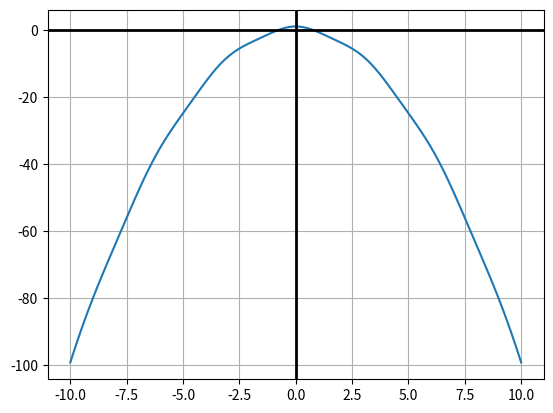

This figure's Python source:
from scipy.optimize import root_scalar
import matplotlib.pyplot as plt
import numpy as np


def f(x):
    return (np.cos(x)**2)-(x**2)
    ##return np.exp(x / 3) * np.cos(x) + 10 * np.sin(3 * x)
    #return (x**2)+(15*(np.cos(x)))-40


x=np.linspace(start=-10, stop=10, num=100)
plt.plot(x, f(x))
plt.grid()
plt.axhline(y=0, linewidth=2, c='k')
plt.axvline(x=0, linewidth=2, c='k')
plt.show()



sol = root_scalar(f, method='brentq', bracket=[0, 1], xtol=1e-16) ##brackets[5,6] para otras f(x)


print("Algoritmo de Brent: ", sol.root)
print("iteraciones: ", sol.iterations)




#sol = root_scalar(f, method='newton', bracket=[5, 6], x0=0.2, fprime=fprime)